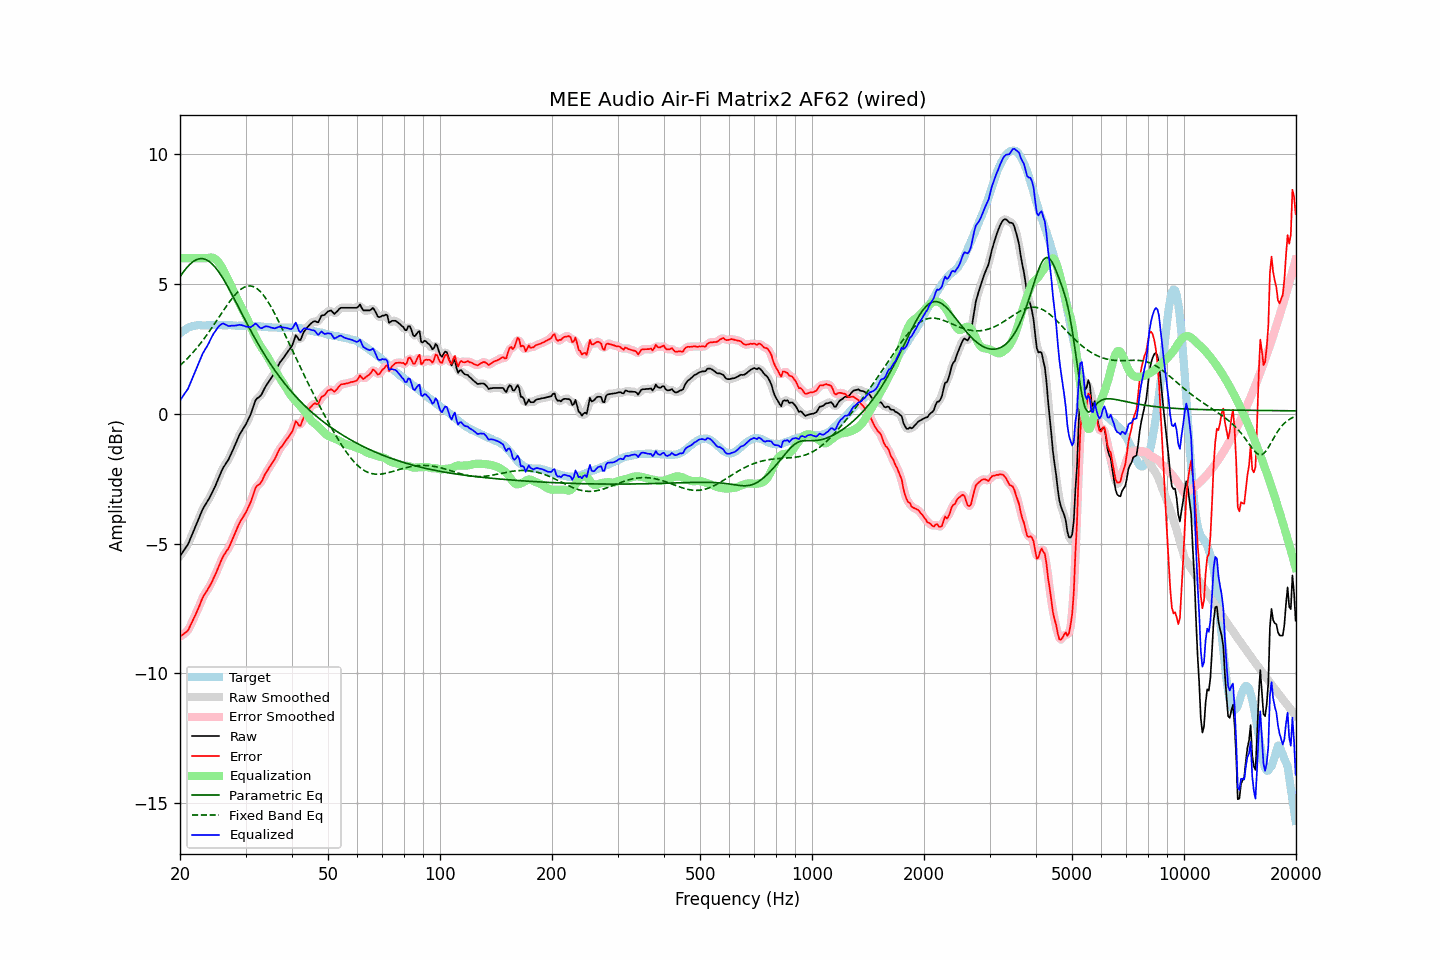

Values plotted in this chart, from the file beside it:
frequency, raw, error, smoothed, error_smoothed, equalization, parametric_eq, fixed_band_eq, equalized_raw, equalized_smoothed, target
20.00, -5.48, -8.59, -5.47, -8.58, 6.00, 5.29, 1.86, 0.52, 0.53, 3.10
20.20, -5.39, -8.55, -5.40, -8.55, 6.00, 5.37, 1.92, 0.61, 0.60, 3.15
20.40, -5.30, -8.50, -5.31, -8.51, 6.00, 5.46, 1.98, 0.70, 0.69, 3.20
20.61, -5.21, -8.45, -5.22, -8.46, 6.00, 5.54, 2.04, 0.79, 0.78, 3.23
20.81, -5.12, -8.40, -5.12, -8.41, 6.00, 5.62, 2.10, 0.88, 0.88, 3.28
21.02, -5.03, -8.35, -5.01, -8.33, 6.00, 5.69, 2.16, 0.97, 0.99, 3.32
21.23, -4.88, -8.22, -4.88, -8.23, 6.00, 5.76, 2.23, 1.12, 1.12, 3.34
21.44, -4.73, -8.09, -4.74, -8.10, 6.00, 5.81, 2.29, 1.27, 1.26, 3.36
21.66, -4.58, -7.96, -4.58, -7.96, 6.00, 5.86, 2.36, 1.42, 1.42, 3.38
21.87, -4.44, -7.83, -4.44, -7.83, 6.00, 5.90, 2.43, 1.56, 1.56, 3.39
22.09, -4.29, -7.70, -4.29, -7.70, 6.00, 5.94, 2.50, 1.71, 1.71, 3.41
22.31, -4.14, -7.56, -4.14, -7.56, 6.00, 5.96, 2.58, 1.86, 1.86, 3.42
22.54, -3.99, -7.41, -3.99, -7.41, 6.00, 5.98, 2.66, 2.01, 2.01, 3.42
22.76, -3.84, -7.26, -3.84, -7.25, 6.00, 5.98, 2.74, 2.16, 2.16, 3.42
22.99, -3.69, -7.10, -3.70, -7.11, 6.00, 5.98, 2.82, 2.31, 2.30, 3.41
23.22, -3.58, -6.99, -3.58, -6.99, 6.00, 5.97, 2.90, 2.42, 2.42, 3.41
23.45, -3.48, -6.89, -3.48, -6.89, 6.00, 5.95, 2.98, 2.52, 2.52, 3.41
23.69, -3.38, -6.80, -3.38, -6.79, 6.01, 5.92, 3.07, 2.62, 2.62, 3.41
23.92, -3.28, -6.69, -3.28, -6.69, 6.02, 5.88, 3.16, 2.74, 2.74, 3.41
24.16, -3.16, -6.58, -3.16, -6.58, 6.03, 5.83, 3.25, 2.87, 2.87, 3.42
24.40, -3.03, -6.46, -3.04, -6.46, 6.02, 5.78, 3.33, 2.99, 2.99, 3.43
24.65, -2.90, -6.32, -2.91, -6.33, 6.00, 5.71, 3.43, 3.10, 3.10, 3.42
24.89, -2.78, -6.20, -2.77, -6.19, 5.97, 5.64, 3.52, 3.19, 3.20, 3.42
25.14, -2.63, -6.05, -2.63, -6.05, 5.91, 5.56, 3.61, 3.28, 3.28, 3.42
25.39, -2.48, -5.91, -2.48, -5.90, 5.84, 5.48, 3.70, 3.36, 3.36, 3.43
25.65, -2.33, -5.76, -2.33, -5.75, 5.75, 5.39, 3.80, 3.42, 3.43, 3.43
25.91, -2.18, -5.60, -2.19, -5.61, 5.65, 5.30, 3.89, 3.47, 3.46, 3.42
26.16, -2.06, -5.48, -2.07, -5.48, 5.54, 5.19, 3.98, 3.48, 3.47, 3.42
26.43, -1.97, -5.39, -1.97, -5.38, 5.42, 5.09, 4.07, 3.45, 3.45, 3.41
26.69, -1.87, -5.28, -1.88, -5.29, 5.30, 4.98, 4.16, 3.42, 3.42, 3.41
26.96, -1.78, -5.20, -1.77, -5.19, 5.17, 4.87, 4.25, 3.38, 3.39, 3.42
27.23, -1.65, -5.07, -1.65, -5.07, 5.04, 4.76, 4.34, 3.39, 3.39, 3.42
27.50, -1.51, -4.93, -1.52, -4.94, 4.91, 4.64, 4.42, 3.40, 3.39, 3.42
27.77, -1.38, -4.79, -1.38, -4.79, 4.78, 4.52, 4.50, 3.40, 3.40, 3.41
28.05, -1.24, -4.65, -1.24, -4.64, 4.64, 4.40, 4.57, 3.40, 3.40, 3.41
28.33, -1.10, -4.50, -1.10, -4.49, 4.51, 4.28, 4.64, 3.41, 3.41, 3.39
28.62, -0.95, -4.35, -0.95, -4.35, 4.37, 4.16, 4.70, 3.42, 3.42, 3.39
28.90, -0.81, -4.21, -0.82, -4.22, 4.25, 4.04, 4.76, 3.43, 3.43, 3.40
29.19, -0.70, -4.09, -0.70, -4.10, 4.13, 3.92, 4.81, 3.42, 3.42, 3.39
29.48, -0.60, -4.01, -0.60, -4.00, 4.01, 3.80, 4.85, 3.41, 3.41, 3.41
29.78, -0.50, -3.90, -0.50, -3.90, 3.89, 3.68, 4.89, 3.39, 3.39, 3.40
30.08, -0.40, -3.81, -0.39, -3.79, 3.77, 3.56, 4.91, 3.36, 3.37, 3.40
30.38, -0.27, -3.67, -0.28, -3.67, 3.63, 3.44, 4.93, 3.36, 3.36, 3.39
30.68, -0.14, -3.53, -0.15, -3.54, 3.49, 3.32, 4.93, 3.35, 3.35, 3.39
30.99, -0.01, -3.40, 0.00, -3.39, 3.35, 3.21, 4.93, 3.34, 3.36, 3.39
31.30, 0.17, -3.22, 0.17, -3.21, 3.22, 3.09, 4.92, 3.38, 3.39, 3.39
31.61, 0.35, -3.04, 0.35, -3.03, 3.08, 2.98, 4.90, 3.43, 3.43, 3.38
31.93, 0.53, -2.86, 0.50, -2.88, 2.96, 2.87, 4.86, 3.48, 3.45, 3.38
32.24, 0.60, -2.77, 0.59, -2.79, 2.84, 2.76, 4.82, 3.44, 3.43, 3.37
32.57, 0.64, -2.74, 0.65, -2.73, 2.72, 2.65, 4.77, 3.36, 3.37, 3.38
32.89, 0.69, -2.68, 0.70, -2.67, 2.62, 2.55, 4.71, 3.31, 3.32, 3.37
33.22, 0.78, -2.58, 0.79, -2.57, 2.52, 2.44, 4.64, 3.30, 3.31, 3.36
33.55, 0.91, -2.45, 0.90, -2.45, 2.43, 2.34, 4.57, 3.34, 3.33, 3.36
33.89, 1.03, -2.32, 1.02, -2.33, 2.34, 2.24, 4.48, 3.37, 3.36, 3.35
34.23, 1.13, -2.22, 1.13, -2.22, 2.25, 2.14, 4.39, 3.37, 3.37, 3.35
34.57, 1.22, -2.12, 1.22, -2.12, 2.14, 2.04, 4.29, 3.36, 3.36, 3.34
34.92, 1.31, -2.03, 1.31, -2.03, 2.03, 1.95, 4.19, 3.34, 3.34, 3.34
35.27, 1.40, -1.94, 1.40, -1.93, 1.92, 1.86, 4.08, 3.32, 3.32, 3.33
35.62, 1.50, -1.83, 1.49, -1.84, 1.81, 1.76, 3.97, 3.31, 3.30, 3.33
35.97, 1.59, -1.74, 1.60, -1.73, 1.70, 1.68, 3.85, 3.29, 3.31, 3.33
... 635 more rows
